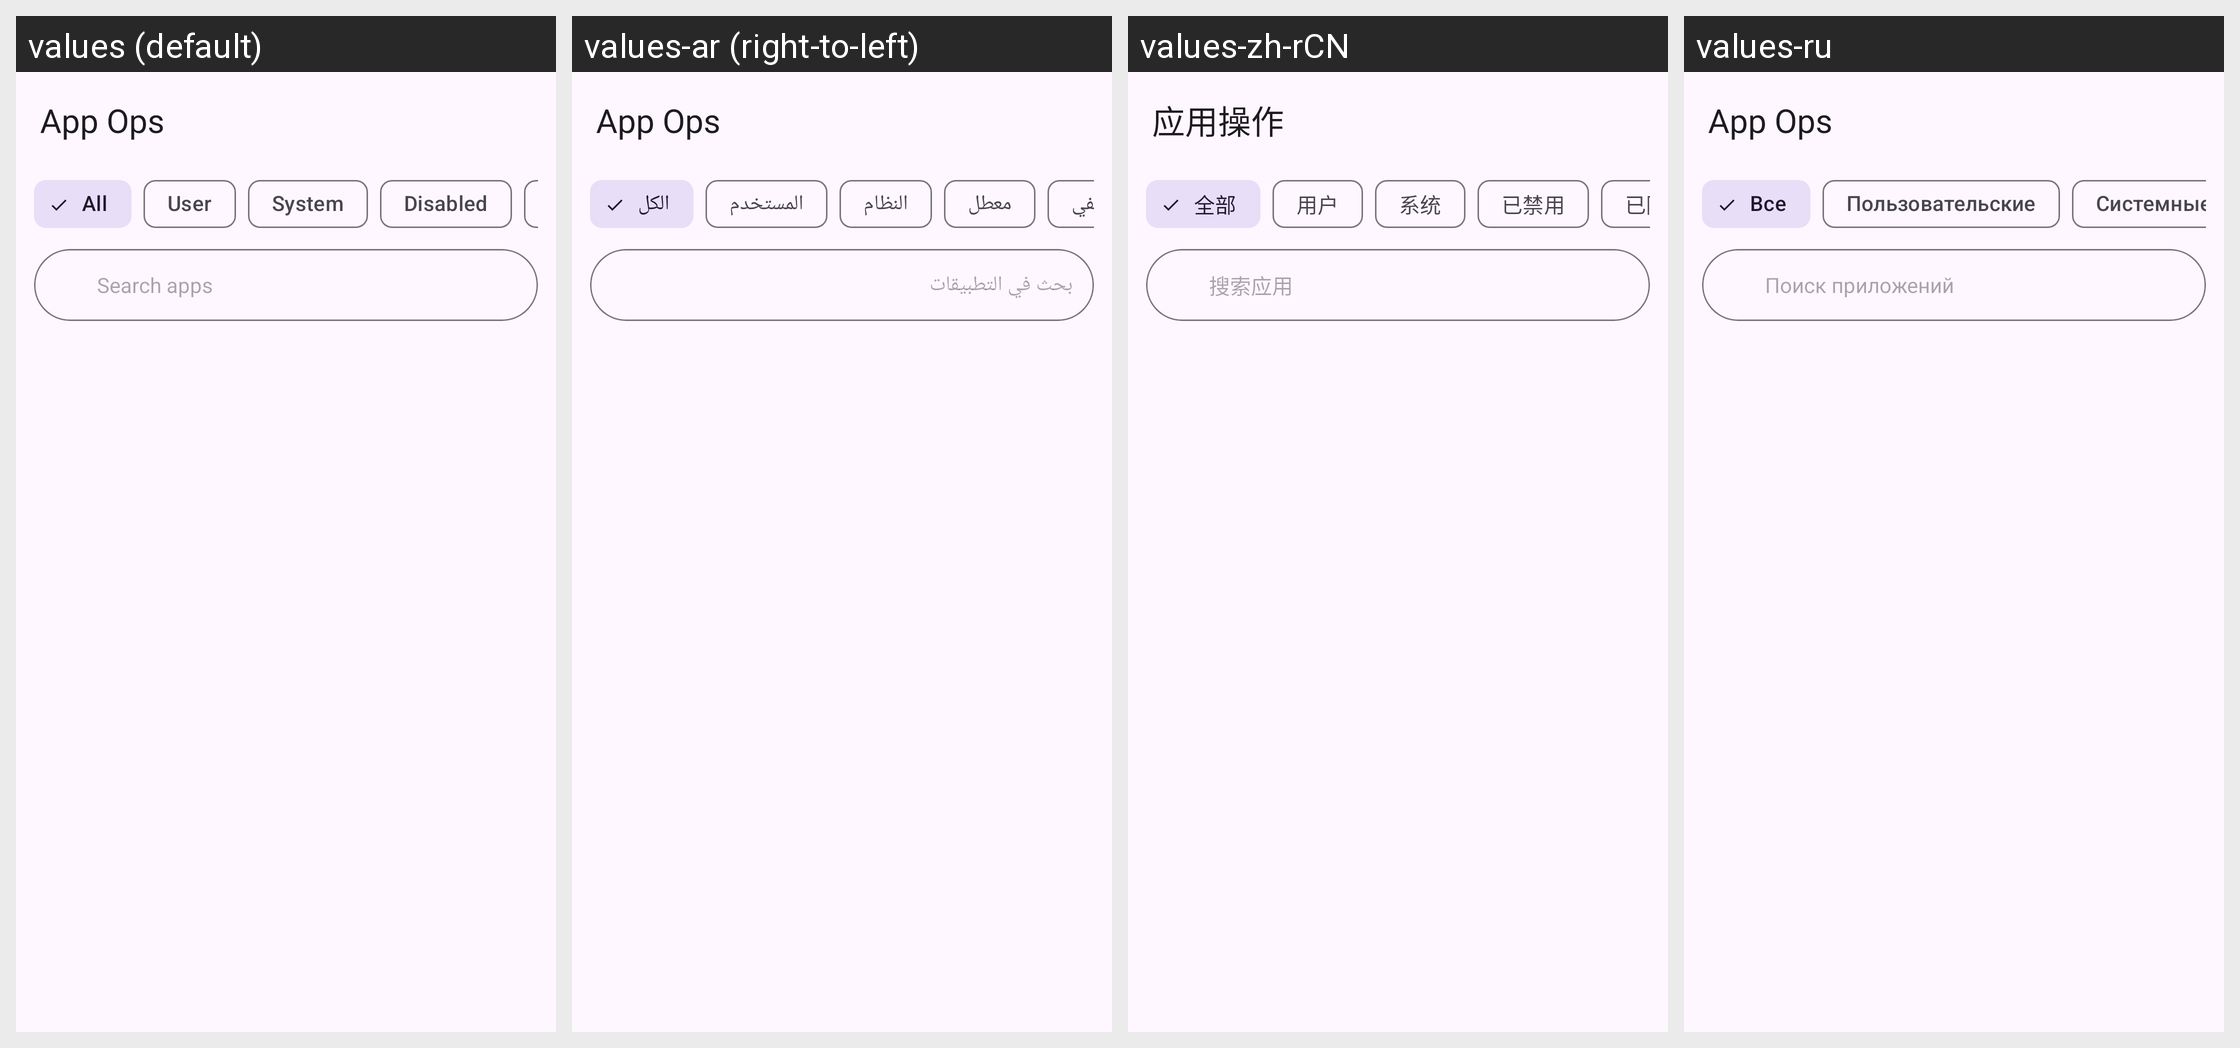

Translations of the strings shown on this Android screen, per locale in the grid:
Android screen res/layout/activity_app_ops.xml rendered under 4 locales, left to right: values (default), values-ar (right-to-left), values-zh-rCN, values-ru. Device: Nexus 5 (rendered at 1080×1920; each locale shown at half size, 540×960, under a caption strip naming it); theme Theme.Material3.DayNight.NoActionBar.
Other locales in the repository, not shown: values-de, values-es, values-fa, values-fr, values-hi, values-in, values-it, values-ja, values-ko, values-pt, values-th, values-tr, values-vi.
Strings drawn on this screen, with the default value and each locale's value (text and hints the layout hard-codes, and strings that could not be matched under every locale, appear in the picture but are not listed):

app_ops
  values: App Ops
  values-ar: App Ops
  values-zh-rCN: 应用操作
  values-ru: App Ops

app_ops_chip_all
  values: All
  values-ar: الكل
  values-zh-rCN: 全部
  values-ru: Все

app_ops_chip_user
  values: User
  values-ar: المستخدم
  values-zh-rCN: 用户
  values-ru: Пользовательские

app_ops_chip_system
  values: System
  values-ar: النظام
  values-zh-rCN: 系统
  values-ru: Системные

app_ops_search_hint
  values: Search apps
  values-ar: بحث في التطبيقات
  values-zh-rCN: 搜索应用
  values-ru: Поиск приложений
